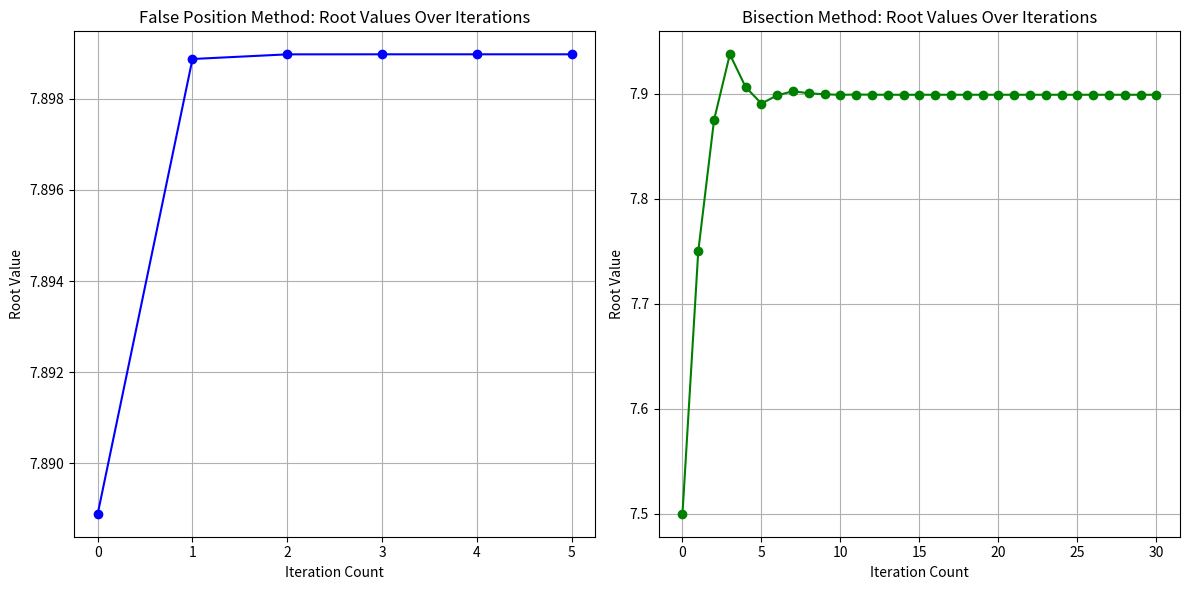

Generate this figure with matplotlib:
# Re-importing libraries after reset
import matplotlib.pyplot as plt

# Data for the first graph
iterations_1 = [0, 1, 2, 3, 4, 5]
values_1 = [7.88888889, 7.8988764, 7.89897843, 7.89897947, 7.89897949, 7.89897949]

# Data for the second graph
iterations_2 = list(range(31))
values_2 = [7.5, 7.75, 7.875, 7.9375, 7.90625, 7.890625, 7.8984375, 7.90234375, 7.90039062, 
            7.89941406, 7.89892578, 7.89916992, 7.89904785, 7.89898682, 7.8989563, 7.89897156, 
            7.89897919, 7.898983, 7.89898109, 7.89898014, 7.89897966, 7.89897943, 7.89897954, 
            7.89897949, 7.89897951, 7.8989795, 7.89897949, 7.89897949, 7.89897949, 7.89897949, 
            7.89897949]

import matplotlib.pyplot as plt
import numpy as np

columns = ('iteration','x');
x_np = np.around(np.array(values_2), decimals=6);
iteration = np.array(np.arange(1,len(iterations_2)+1));


table = np.column_stack((iteration,x_np));

fig, ax = plt.subplots()
ax.axis('off')
ax.axis('tight')
color1 = "#DDBBFF"  # The color you want to apply to all cells
colcolours = [color1 for _ in range(7)]

tab = ax.table(cellText=table, colLabels=columns, colColours = colcolours, cellLoc = 'center', loc='center')
tab.set_fontsize(20)
tab.scale(4, 4)
plt.show()


# Plot the first graph
plt.figure(figsize=(12, 6))

plt.subplot(1, 2, 1)
plt.plot(iterations_1, values_1, marker='o', linestyle='-', color='blue')
plt.title("False Position Method: Root Values Over Iterations")
plt.xlabel("Iteration Count")
plt.ylabel("Root Value")
plt.grid(True)

# Plot the second graph
plt.subplot(1, 2, 2)
plt.plot(iterations_2, values_2, marker='o', linestyle='-', color='green')
plt.title("Bisection Method: Root Values Over Iterations")
plt.xlabel("Iteration Count")
plt.ylabel("Root Value")
plt.grid(True)

# Show both graphs
plt.tight_layout()
plt.show()
